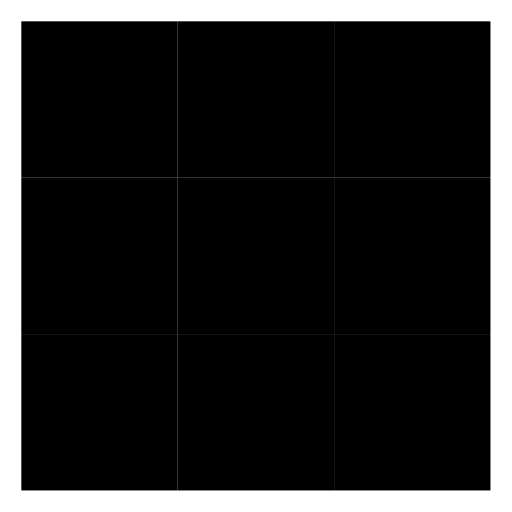
t = 0.00 s
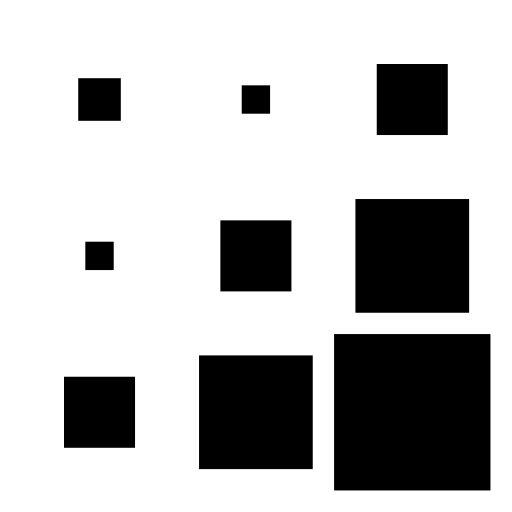
t = 0.40 s
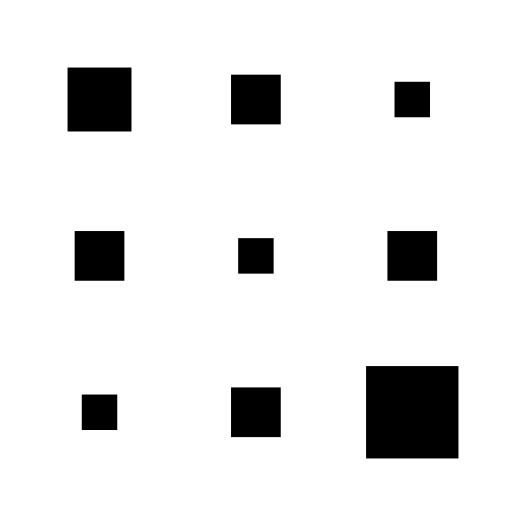
t = 0.55 s
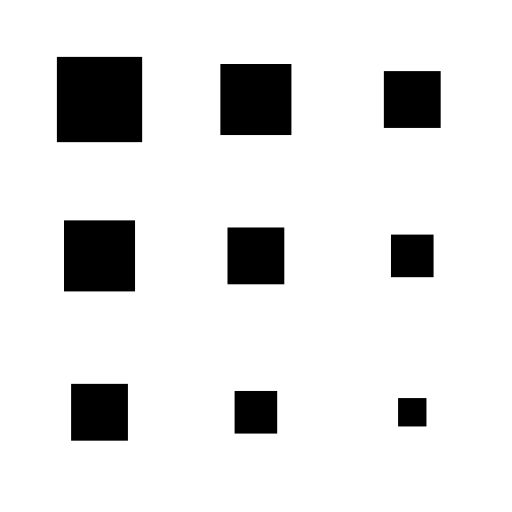
t = 0.70 s
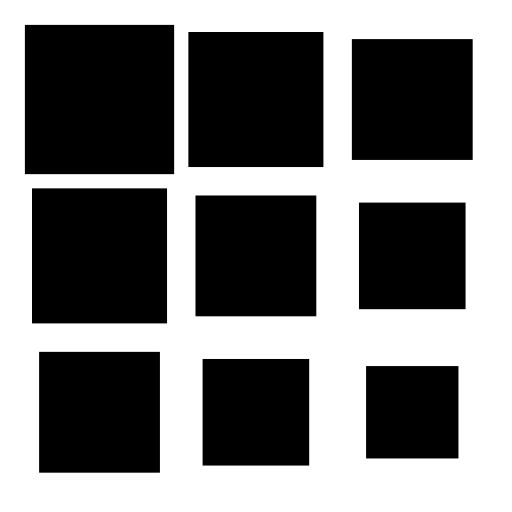
t = 1.15 s
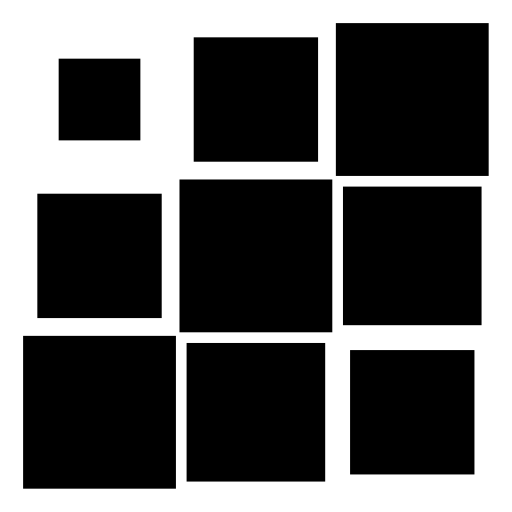
t = 1.38 s

The animated SVG that drew these frames (rendered in a browser with its animation timeline set to each time). Animation: 10 CSS @keyframes rules; one cycle of 1.60 s, repeats indefinitely.

<svg width="24" height="24" viewBox="0 0 24 24" xmlns="http://www.w3.org/2000/svg">
    <style>.spinner_zWVm{animation:spinner_5QiW 1.2s linear infinite,spinner_PnZo 1.2s linear
        infinite}.spinner_gfyD{animation:spinner_5QiW 1.2s linear infinite,spinner_4j7o 1.2s linear
        infinite;animation-delay:.1s}.spinner_T5JJ{animation:spinner_5QiW 1.2s linear
        infinite,spinner_fLK4 1.2s linear
        infinite;animation-delay:.1s}.spinner_E3Wz{animation:spinner_5QiW 1.2s linear
        infinite,spinner_tDji 1.2s linear
        infinite;animation-delay:.2s}.spinner_g2vs{animation:spinner_5QiW 1.2s linear
        infinite,spinner_CMiT 1.2s linear
        infinite;animation-delay:.2s}.spinner_ctYB{animation:spinner_5QiW 1.2s linear
        infinite,spinner_cHKR 1.2s linear
        infinite;animation-delay:.2s}.spinner_BDNj{animation:spinner_5QiW 1.2s linear
        infinite,spinner_Re6e 1.2s linear
        infinite;animation-delay:.3s}.spinner_rCw3{animation:spinner_5QiW 1.2s linear
        infinite,spinner_EJmJ 1.2s linear
        infinite;animation-delay:.3s}.spinner_Rszm{animation:spinner_5QiW 1.2s linear
        infinite,spinner_YJOP 1.2s linear infinite;animation-delay:.4s}@keyframes spinner_5QiW{0 %,
        50 % { width: 7.33px; height: 7.33px }25%{width:1.33px;height:1.33px}}@keyframes
        spinner_PnZo{0 %, 50 % { x: 1px; y: 1px }25%{x:4px;y:4px}}@keyframes spinner_4j7o{0 %, 50 %
        { x: 8.33px; y: 1px }25%{x:11.33px;y:4px}}@keyframes spinner_fLK4{0 %, 50 % { x: 1px; y:
        8.33px }25%{x:4px;y:11.33px}}@keyframes spinner_tDji{0 %, 50 % { x: 15.66px; y: 1px
        }25%{x:18.66px;y:4px}}@keyframes spinner_CMiT{0 %, 50 % { x: 8.33px; y: 8.33px
        }25%{x:11.33px;y:11.33px}}@keyframes spinner_cHKR{0 %, 50 % { x: 1px; y: 15.66px
        }25%{x:4px;y:18.66px}}@keyframes spinner_Re6e{0 %, 50 % { x: 15.66px; y: 8.33px
        }25%{x:18.66px;y:11.33px}}@keyframes spinner_EJmJ{0 %, 50 % { x: 8.33px; y: 15.66px
        }25%{x:11.33px;y:18.66px}}@keyframes spinner_YJOP{0 %, 50 % { x: 15.66px; y: 15.66px
        }25%{x:18.66px;y:18.66px}}</style>
    <rect class="spinner_zWVm" x="1" y="1" width="7.33" height="7.33" />
    <rect class="spinner_gfyD" x="8.33" y="1" width="7.33" height="7.33" />
    <rect class="spinner_T5JJ" x="1" y="8.33" width="7.33" height="7.33" />
    <rect class="spinner_E3Wz" x="15.66" y="1" width="7.33" height="7.33" />
    <rect class="spinner_g2vs" x="8.33" y="8.33" width="7.33" height="7.33" />
    <rect class="spinner_ctYB" x="1" y="15.66" width="7.33" height="7.33" />
    <rect class="spinner_BDNj" x="15.66" y="8.33" width="7.33" height="7.33" />
    <rect class="spinner_rCw3" x="8.33" y="15.66" width="7.33" height="7.33" />
    <rect class="spinner_Rszm" x="15.66" y="15.66" width="7.33" height="7.33" />
</svg>